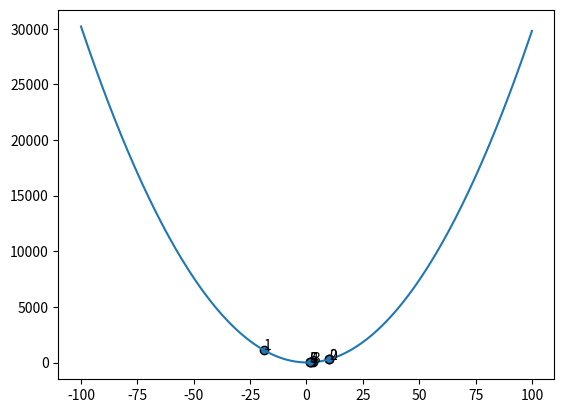

Reproduce this figure in Python.
import matplotlib.pyplot as plt


def f(x):
    return 3 * (x ** 2) - 2 * x + 5


def gradient(x):
    return 6 * x - 2


liczba_iteracji = 6
x = 10
x_do_wykresu = [x]
y_do_wykresu = [f(x)]
podpisy = range(0, liczba_iteracji + 1)
print(f"Iteracja 0: x = {x}, y = {f(x)}")

for i in range(1, liczba_iteracji + 1):
    eta = 1 / (2 ** i)
    x -= eta * gradient(x)
    x_do_wykresu.append(x)
    y_do_wykresu.append(f(x))
    print(f"Iteracja {i}: x = {round(x, 3)}, y = {round(f(x), 3)}")

dziedzina = range(-100, 101)
przeciwdziedzina = []
for element in dziedzina:
    przeciwdziedzina.append(f(element))

plt.plot(dziedzina, przeciwdziedzina)
for indeks, tekst in enumerate(podpisy):
    plt.annotate(tekst, (x_do_wykresu[indeks], y_do_wykresu[indeks]))

plt.scatter(x_do_wykresu, y_do_wykresu, edgecolors=(0, 0, 0))
plt.show()
